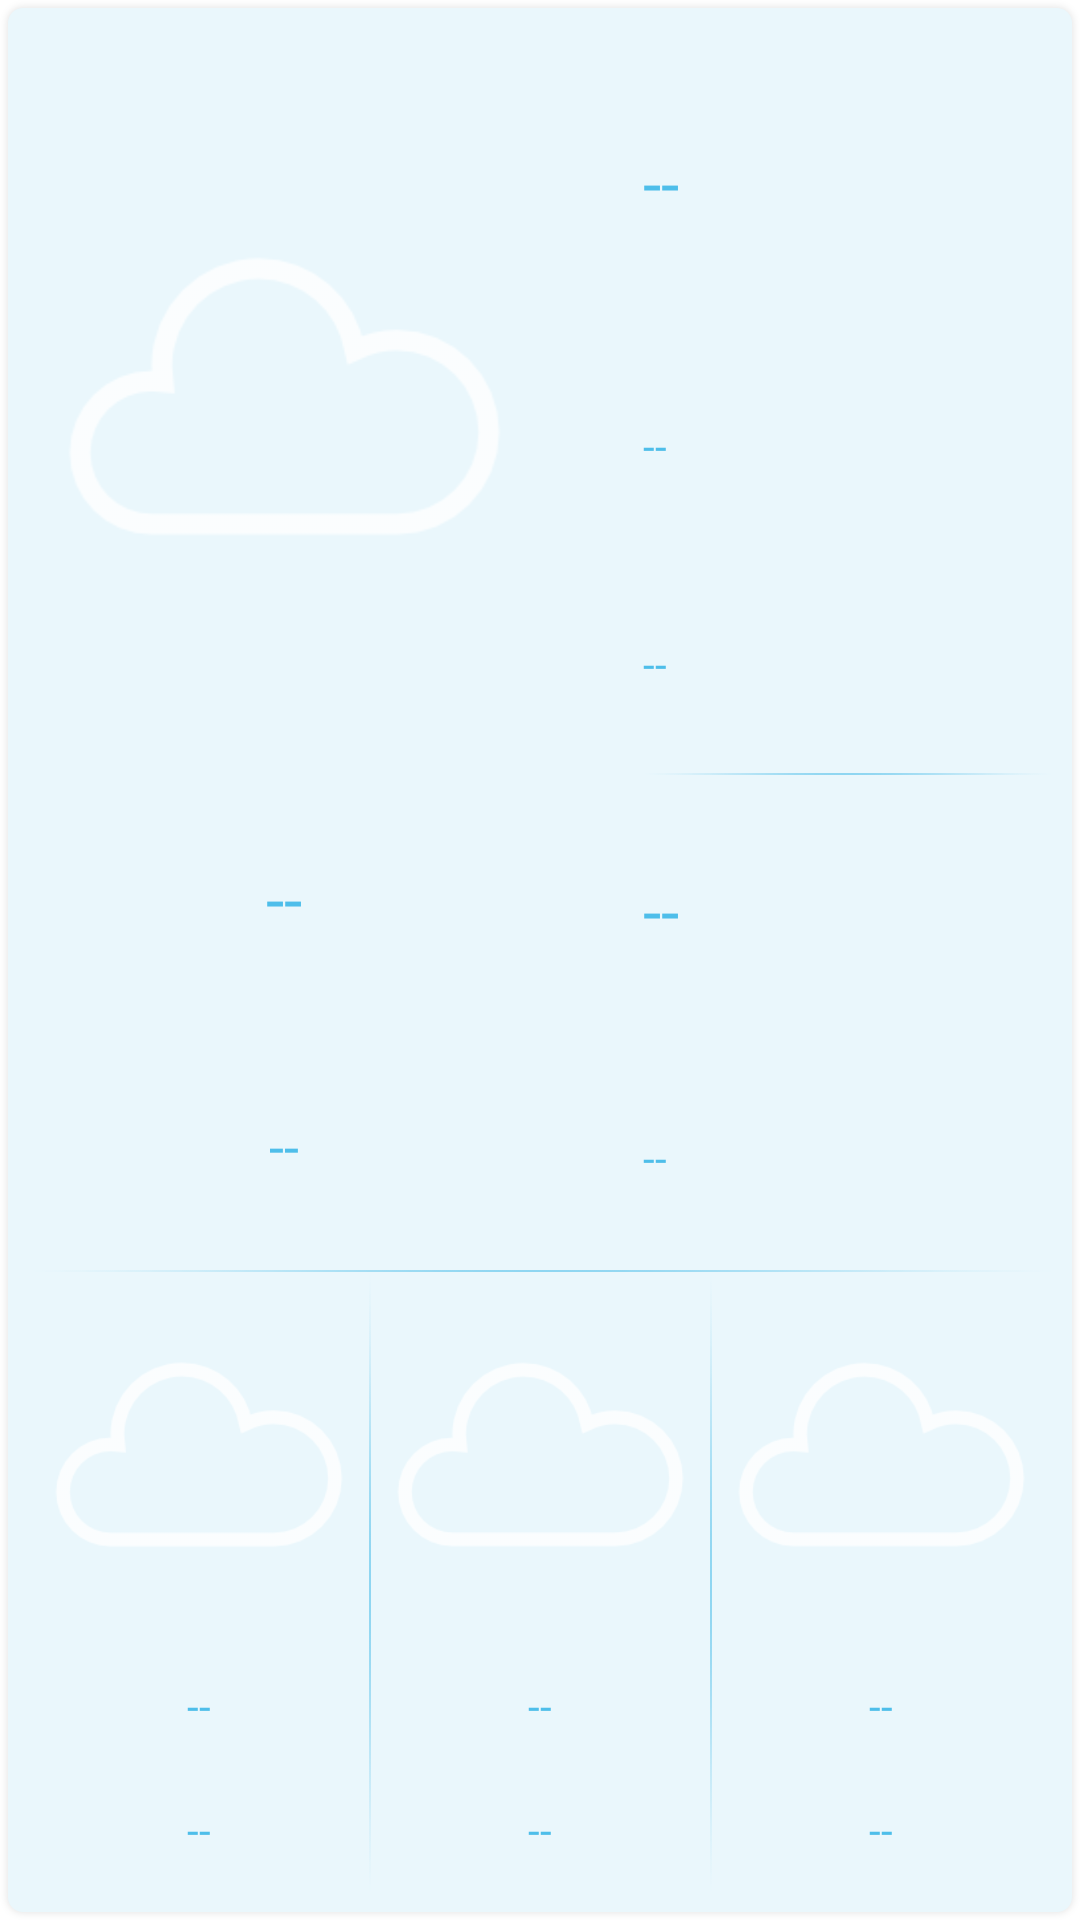

Here is an Android app screen rendered from its layout file. Give the layout XML and the strings, colors and styles it references.
<!-- AndroidManifest.xml: application theme AppTheme -->
<!-- res/layout/weather_lock_blue.xml -->
<?xml version="1.0" encoding="utf-8"?>
<LinearLayout xmlns:android="http://schemas.android.com/apk/res/android"
    style="@style/wether_lock_blue"
    android:layout_width="match_parent"

    android:layout_height="match_parent"
    android:background="@drawable/weather_lock_bg_blue"
    android:divider="@drawable/weather_divider_h_blue"
    android:orientation="vertical"
    android:showDividers="middle">


    <LinearLayout
        android:layout_width="match_parent"
        android:layout_height="match_parent"
        android:layout_weight="1"
        android:orientation="horizontal">

        <LinearLayout
            android:layout_width="match_parent"
            android:layout_height="match_parent"
            android:layout_weight="1"
            android:orientation="vertical">

            <ImageView
                android:id="@+id/weather_lock_img0"
                android:layout_width="match_parent"
                android:layout_height="match_parent"
                android:layout_gravity="center_horizontal"
                android:layout_weight="1"
                android:src="@drawable/weather_lock_cloudy" />

            <TextView
                android:id="@+id/weather_lock_text_cityname"
                style="@style/wether_lock_blue"
                android:layout_width="match_parent"
                android:layout_height="match_parent"
                android:layout_gravity="center_horizontal"
                android:layout_weight="2"
                android:gravity="center"
                android:singleLine="true"
                android:text="--"
                android:textAppearance="?android:attr/textAppearanceLarge" />

            <TextView
                android:id="@+id/weather_lock_text_weather0"
                style="@style/wether_lock_blue"
                android:layout_width="match_parent"
                android:layout_height="match_parent"
                android:layout_gravity="center_horizontal"
                android:layout_weight="2"
                android:gravity="center"
                android:singleLine="true"
                android:text="--"
                android:textAppearance="?android:attr/textAppearanceMedium" />
        </LinearLayout>

        <LinearLayout
            android:layout_width="match_parent"
            android:layout_height="match_parent"
            android:layout_weight="1"
            android:orientation="horizontal">

            <FrameLayout
                android:layout_width="match_parent"
                android:layout_height="match_parent"
                android:layout_weight="4"></FrameLayout>

            <LinearLayout
                android:layout_width="match_parent"
                android:layout_height="match_parent"
                android:layout_weight="1"
                android:divider="@drawable/weather_divider_h_blue"
                android:orientation="vertical"
                android:showDividers="middle">

                <LinearLayout
                    android:layout_width="match_parent"
                    android:layout_height="match_parent"
                    android:layout_weight="2"
                    android:orientation="vertical">

                    <TextView
                        android:id="@+id/weather_lock_text_temp_now"
                        style="@style/wether_lock_blue"
                        android:layout_width="match_parent"
                        android:layout_height="match_parent"
                        android:layout_gravity="center_horizontal"
                        android:layout_weight="5"
                        android:gravity="center_vertical"
                        android:singleLine="false"
                        android:text="--"
                        android:textAppearance="?android:attr/textAppearanceLarge" />

                    <TextView
                        android:id="@+id/weather_lock_text_temp_info"
                        style="@style/wether_lock_blue"
                        android:layout_width="match_parent"
                        android:layout_height="match_parent"
                        android:layout_gravity="center_horizontal"
                        android:layout_weight="6"
                        android:gravity="center_vertical"
                        android:singleLine="true"
                        android:text="--"
                        android:textAppearance="?android:attr/textAppearanceSmall" />

                    <TextView
                        android:id="@+id/weather_lock_text_wind"
                        style="@style/wether_lock_blue"
                        android:layout_width="match_parent"
                        android:layout_height="match_parent"
                        android:layout_gravity="center_horizontal"
                        android:layout_weight="6"
                        android:gravity="center_vertical"
                        android:singleLine="true"
                        android:text="--"
                        android:textAppearance="?android:attr/textAppearanceSmall" />
                </LinearLayout>

                <LinearLayout
                    android:layout_width="match_parent"
                    android:layout_height="match_parent"
                    android:layout_weight="3"
                    android:orientation="vertical">

                    <TextView
                        android:id="@+id/weather_lock_text_aqi"
                        style="@style/wether_lock_blue"
                        android:layout_width="match_parent"
                        android:layout_height="match_parent"
                        android:layout_gravity="center_horizontal"
                        android:layout_weight="5"
                        android:gravity="center_vertical"
                        android:singleLine="true"
                        android:text="--"
                        android:textAppearance="?android:attr/textAppearanceLarge" />

                    <TextView
                        android:id="@+id/weather_lock_text_aqi_text"
                        style="@style/wether_lock_blue"
                        android:layout_width="match_parent"
                        android:layout_height="match_parent"
                        android:layout_gravity="center_horizontal"
                        android:layout_weight="6"
                        android:gravity="center_vertical"
                        android:singleLine="true"
                        android:text="--"
                        android:textAppearance="?android:attr/textAppearanceSmall" />
                </LinearLayout>


            </LinearLayout>
        </LinearLayout>

    </LinearLayout>

    <LinearLayout
        android:layout_width="match_parent"
        android:layout_height="match_parent"
        android:layout_weight="2"
        android:divider="@drawable/weather_divider_v_blue"
        android:orientation="horizontal"
        android:showDividers="middle">

        <LinearLayout
            android:layout_width="match_parent"
            android:layout_height="match_parent"
            android:layout_weight="1"
            android:orientation="vertical">

            <ImageView
                android:id="@+id/weather_lock_img1"
                android:layout_width="match_parent"
                android:layout_height="match_parent"
                android:layout_gravity="center_horizontal"
                android:layout_weight="1"
                android:src="@drawable/weather_lock_cloudy" />

            <TextView
                android:id="@+id/weather_lock_text_weather1"
                style="@style/wether_lock_blue"
                android:layout_width="match_parent"
                android:layout_height="match_parent"
                android:layout_gravity="center_horizontal"
                android:layout_weight="2"
                android:gravity="center"
                android:singleLine="true"
                android:text="--"
                android:textAppearance="?android:attr/textAppearanceSmall" />

            <TextView
                android:id="@+id/weather_lock_text_temp1"
                style="@style/wether_lock_blue"
                android:layout_width="match_parent"
                android:layout_height="match_parent"
                android:layout_gravity="center_horizontal"
                android:layout_weight="2"
                android:gravity="center"
                android:singleLine="true"
                android:text="--"
                android:textAppearance="?android:attr/textAppearanceSmall" />
        </LinearLayout>

        <LinearLayout
            android:layout_width="match_parent"
            android:layout_height="match_parent"
            android:layout_weight="1"
            android:orientation="vertical">

            <ImageView
                android:id="@+id/weather_lock_img2"
                android:layout_width="match_parent"
                android:layout_height="match_parent"
                android:layout_gravity="center_horizontal"
                android:layout_weight="1"
                android:src="@drawable/weather_lock_cloudy" />

            <TextView
                android:id="@+id/weather_lock_text_weather2"
                style="@style/wether_lock_blue"
                android:layout_width="match_parent"
                android:layout_height="match_parent"
                android:layout_gravity="center_horizontal"
                android:layout_weight="2"
                android:gravity="center"
                android:singleLine="true"
                android:text="--"
                android:textAppearance="?android:attr/textAppearanceSmall" />

            <TextView
                android:id="@+id/weather_lock_text_temp2"
                style="@style/wether_lock_blue"
                android:layout_width="match_parent"
                android:layout_height="match_parent"
                android:layout_gravity="center_horizontal"
                android:layout_weight="2"
                android:gravity="center"
                android:singleLine="true"
                android:text="--"
                android:textAppearance="?android:attr/textAppearanceSmall" />
        </LinearLayout>

        <LinearLayout
            android:layout_width="match_parent"
            android:layout_height="match_parent"
            android:layout_weight="1"
            android:orientation="vertical">

            <ImageView
                android:id="@+id/weather_lock_img3"
                android:layout_width="match_parent"
                android:layout_height="match_parent"
                android:layout_gravity="center_horizontal"
                android:layout_weight="1"
                android:src="@drawable/weather_lock_cloudy" />

            <TextView
                android:id="@+id/weather_lock_text_weather3"
                style="@style/wether_lock_blue"
                android:layout_width="match_parent"
                android:layout_height="match_parent"
                android:layout_gravity="center_horizontal"
                android:layout_weight="2"
                android:gravity="center"
                android:singleLine="true"
                android:text="--"
                android:textAppearance="?android:attr/textAppearanceSmall" />

            <TextView
                android:id="@+id/weather_lock_text_temp3"
                style="@style/wether_lock_blue"
                android:layout_width="match_parent"
                android:layout_height="match_parent"
                android:layout_gravity="center_horizontal"
                android:layout_weight="2"
                android:gravity="center"
                android:singleLine="true"
                android:text="--"
                android:textAppearance="?android:attr/textAppearanceSmall" />
        </LinearLayout>
    </LinearLayout>
</LinearLayout>
<!-- resources referenced by this layout -->
<resources>
  <!-- drawable weather_divider_h_blue: png bitmap (drawable-nodpi, 409 bytes) -->
  <!-- drawable weather_divider_v_blue: png bitmap (drawable-nodpi, 427 bytes) -->
  <!-- drawable weather_lock_cloudy: png bitmap (drawable-xhdpi, 6270 bytes) -->
  <style name="wether_lock_blue">
          <item name="android:textColor">#D932B4E6</item>
      </style>
  <style name="AppTheme" parent="android:Theme.Light.NoTitleBar">
          
      </style>
</resources>
